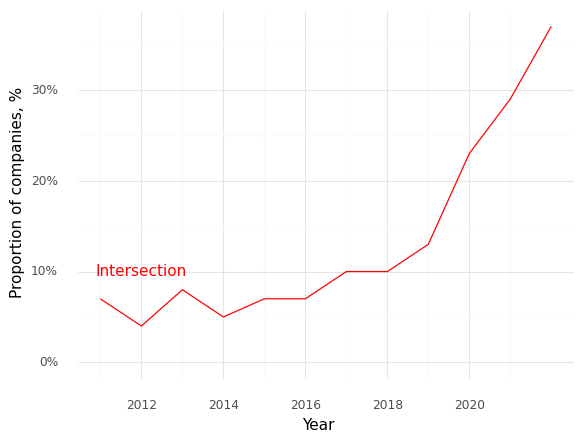

Data behind this chart, as committed beside it:
, Year, Intersection (Prop)
0, 2011, 0.07
1, 2012, 0.04
2, 2013, 0.08
3, 2014, 0.05
4, 2015, 0.07
5, 2016, 0.07
6, 2017, 0.1
7, 2018, 0.1
8, 2019, 0.13
9, 2020, 0.23
10, 2021, 0.29
11, 2022, 0.37
